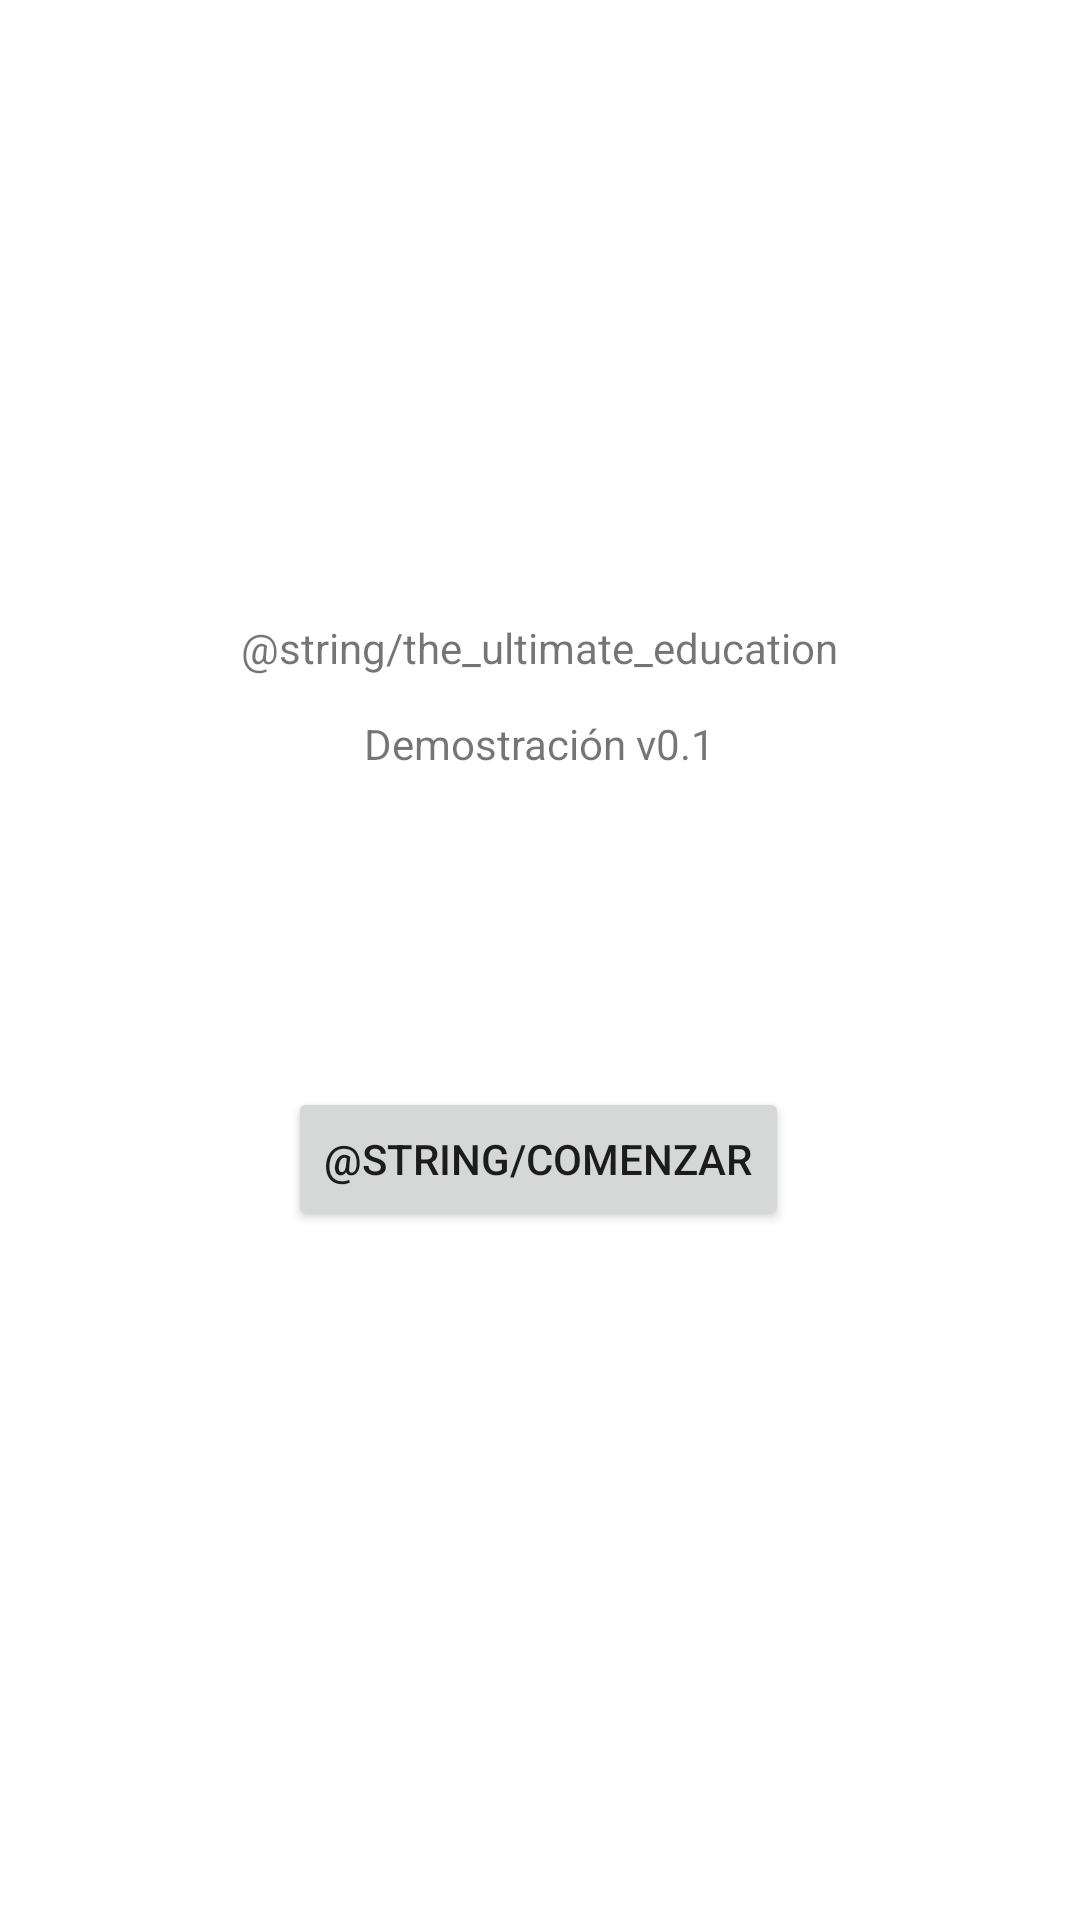

The Android layout XML behind this screen, and the referenced resources:
<!-- AndroidManifest.xml: application theme Theme.TheUltimateEducation -->
<!-- res/layout/fragment_home.xml -->
<?xml version="1.0" encoding="utf-8"?>
<FrameLayout xmlns:android="http://schemas.android.com/apk/res/android"
    xmlns:app="http://schemas.android.com/apk/res-auto"
    xmlns:tools="http://schemas.android.com/tools"
    android:layout_width="match_parent"
    android:layout_height="match_parent"
    tools:context=".HomeFragment">

    <androidx.constraintlayout.widget.ConstraintLayout
        android:layout_width="match_parent"
        android:layout_height="match_parent">

        <TextView
            android:id="@+id/textView"
            android:layout_width="wrap_content"
            android:layout_height="wrap_content"
            android:text="@string/the_ultimate_education"
            app:layout_constraintBottom_toBottomOf="parent"
            app:layout_constraintEnd_toEndOf="parent"
            app:layout_constraintHorizontal_bias="0.498"
            app:layout_constraintStart_toStartOf="parent"
            app:layout_constraintTop_toTopOf="parent"
            app:layout_constraintVertical_bias="0.332" />

        <Button
            android:id="@+id/home_button"
            android:layout_width="wrap_content"
            android:layout_height="wrap_content"
            android:text="@string/comenzar"
            app:layout_constraintBottom_toBottomOf="parent"
            app:layout_constraintEnd_toEndOf="parent"
            app:layout_constraintHorizontal_bias="0.498"
            app:layout_constraintStart_toStartOf="parent"
            app:layout_constraintTop_toTopOf="parent"
            app:layout_constraintVertical_bias="0.612" />

        <TextView
            android:id="@+id/textView3"
            android:layout_width="wrap_content"
            android:layout_height="wrap_content"
            android:text="@string/demo"
            app:layout_constraintBottom_toBottomOf="parent"
            app:layout_constraintEnd_toEndOf="parent"
            app:layout_constraintStart_toStartOf="parent"
            app:layout_constraintTop_toTopOf="parent"
            app:layout_constraintVertical_bias="0.384" />

    </androidx.constraintlayout.widget.ConstraintLayout>
</FrameLayout>
<!-- resources referenced by this layout -->
<resources>
  <string name="demo">Demostración v0.1</string>
  <style name="Theme.TheUltimateEducation" parent="Theme.MaterialComponents.DayNight.DarkActionBar">
          
          <item name="colorPrimary">@color/purple_500</item>
          <item name="colorPrimaryVariant">@color/purple_700</item>
          <item name="colorOnPrimary">@color/white</item>
          
          <item name="colorSecondary">@color/teal_200</item>
          <item name="colorSecondaryVariant">@color/teal_700</item>
          <item name="colorOnSecondary">@color/black</item>
          
          <item name="android:statusBarColor" tools:targetApi="l">?attr/colorPrimaryVariant</item>
          
      </style>
  <!-- not gathered from this repository: default colours our renderer supplied (Android Studio template values) -->
  <color name="purple_500">#FF6200EE</color>
  <color name="purple_700">#FF3700B3</color>
  <color name="teal_200">#FF03DAC5</color>
  <color name="teal_700">#FF018786</color>
  <color name="black">#FF000000</color>
  <color name="white">#FFFFFFFF</color>
</resources>
